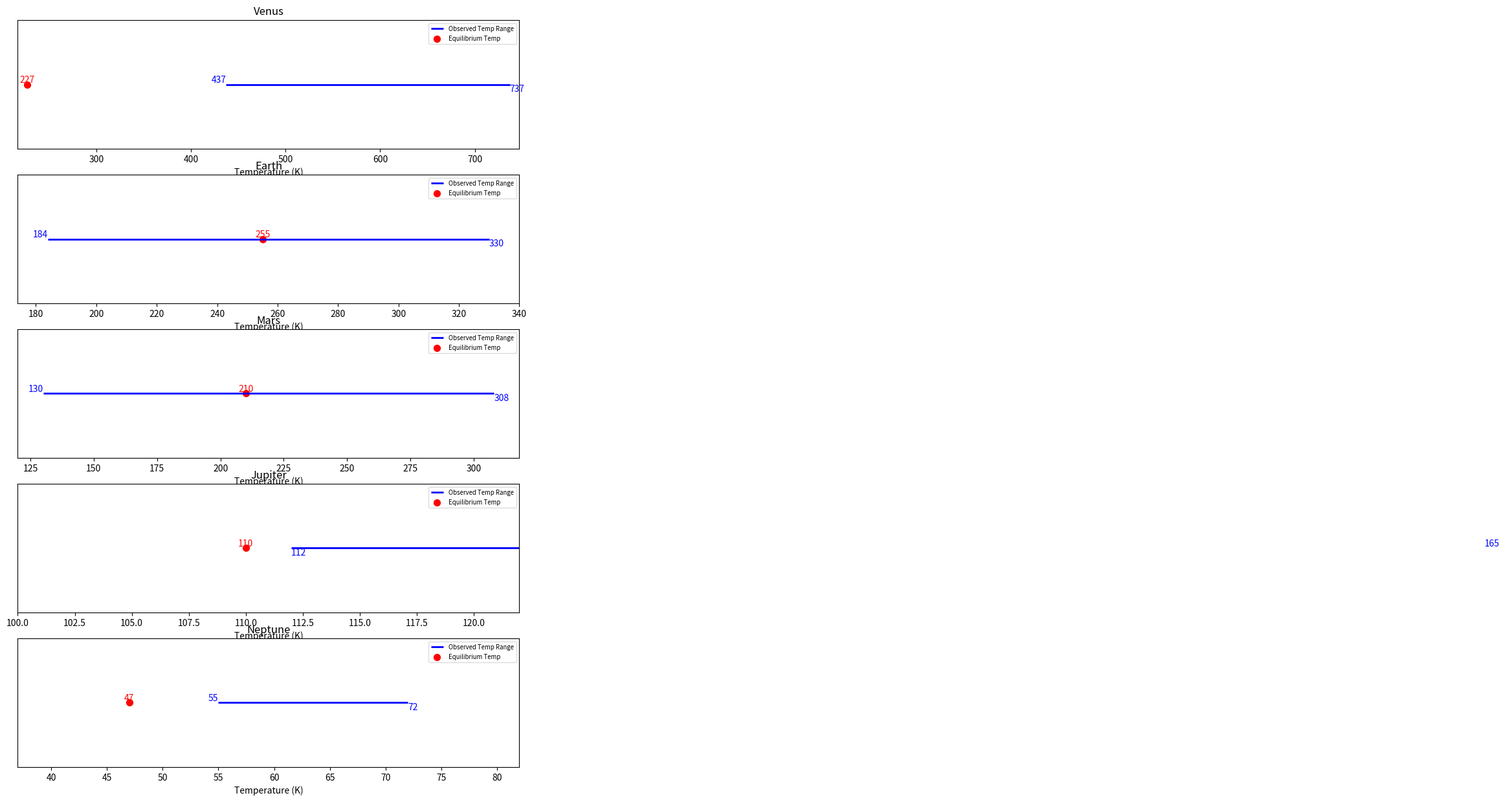

This figure's Python source:
import matplotlib.pyplot as plt
import numpy as np

# Dati dei pianeti (nome, temp_equilibrio, temp_min, temp_max)
planets_data = [
    ("Venus", 227, 437, 737),
    ("Earth", 255, 184, 330),
    ("Mars", 210, 130, 308),
    ("Jupiter", 110, 165, 112),  # Temp max < min per gli strati esterni
    ("Neptune", 47, 55, 72)
]

def plot_planet_comparison(planet_name, eq_temp, min_temp, max_temp, ax):
    ax.hlines(y=0, xmin=min_temp, xmax=max_temp, color='blue', linewidth=2, label='Observed Temp Range')
    ax.scatter(eq_temp, 0, color='red', s=50, label='Equilibrium Temp')

    ax.set_xlabel('Temperature (K)')
    ax.set_title(planet_name)

    # Aggiungi etichette con i valori numerici
    ax.text(min_temp, 0, f'{min_temp}', color='blue', ha='right', va='bottom')
    ax.text(max_temp, 0, f'{max_temp}', color='blue', ha='left', va='top')
    ax.text(eq_temp, 0, f'{eq_temp}', color='red', ha='center', va='bottom')

    # Posiziona la legenda all'interno del grafico
    ax.legend(loc='upper right', fontsize='x-small', framealpha=0.7)

    # Imposta i limiti dell'asse x
    x_min = min(min_temp, eq_temp) - 10
    x_max = max(max_temp, eq_temp) + 10
    ax.set_xlim(x_min, x_max)

    # Rimuovi i tick dell'asse y
    ax.set_yticks([])

# Crea il grafico
fig, axs = plt.subplots(len(planets_data), 1, figsize=(10, 3*len(planets_data)))

for i, (planet, eq_temp, min_temp, max_temp) in enumerate(planets_data):
    plot_planet_comparison(planet, eq_temp, min_temp, max_temp, axs[i])

plt.tight_layout()

# Salva il grafico
output_file = "solar_system_planets_temperature_comparison.png"
plt.savefig(output_file, dpi=300, bbox_inches='tight')
plt.close()

print(f"Il grafico di confronto delle temperature dei pianeti del sistema solare salvato come '{output_file}' nella cartella corrente.")
